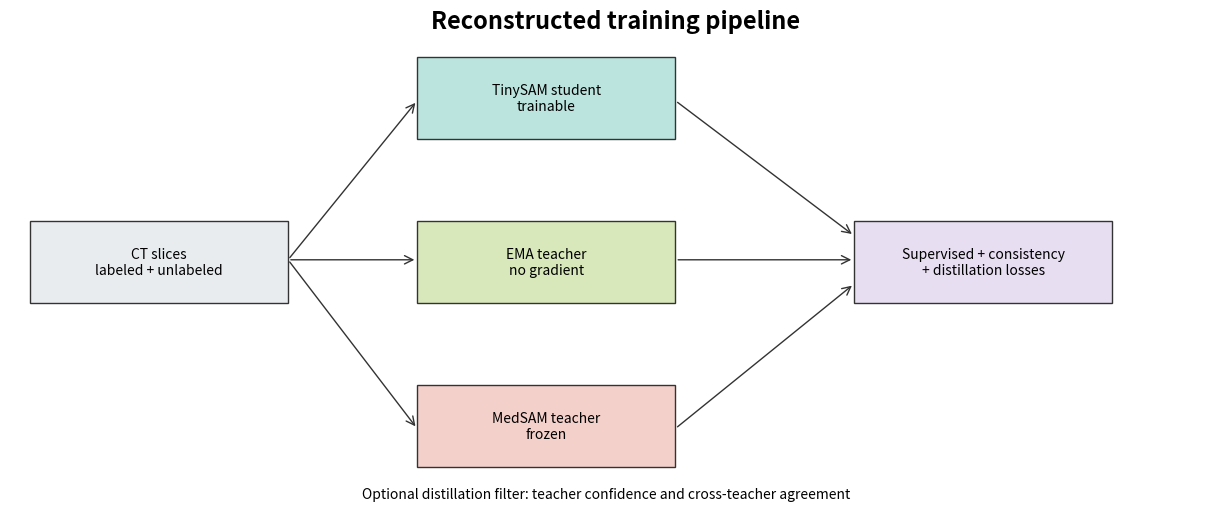

The matplotlib source for this figure:
"""Generate README figures from diagrams and synthetic data only."""
from pathlib import Path

import matplotlib
matplotlib.use("Agg")
import matplotlib.pyplot as plt
from matplotlib.patches import FancyArrowPatch, Rectangle

Path("docs/assets").mkdir(parents=True, exist_ok=True)
fig, ax = plt.subplots(figsize=(12, 5), layout="constrained")
ax.set(xlim=(0, 12), ylim=(0, 5))
ax.axis("off")
def box(x, y, text, color):
    ax.add_patch(Rectangle((x, y), 2.6, .85, facecolor=color, edgecolor="#333333"))
    ax.text(x + 1.3, y + .425, text, ha="center", va="center", fontsize=10)
def arrow(start, end, label=""):
    ax.add_patch(FancyArrowPatch(start, end, arrowstyle="->", mutation_scale=15, color="#333333"))
    if label:
        ax.text((start[0]+end[0])/2, (start[1]+end[1])/2+.12, label, fontsize=9, ha="center")
box(.2, 2, "CT slices\nlabeled + unlabeled", "#e9ecef")
box(4.1, 3.7, "TinySAM student\ntrainable", "#bce4df")
box(4.1, 2, "EMA teacher\nno gradient", "#d8e8ba")
box(4.1, .3, "MedSAM teacher\nfrozen", "#f4d0ca")
box(8.5, 2, "Supervised + consistency\n+ distillation losses", "#e7def1")
arrow((2.8, 2.45), (4.1, 4.1))
arrow((2.8, 2.45), (4.1, 2.45))
arrow((2.8, 2.45), (4.1, .7))
arrow((6.7, 4.1), (8.5, 2.7))
arrow((6.7, 2.45), (8.5, 2.45))
arrow((6.7, .7), (8.5, 2.2))
ax.text(6.1, 4.85, "Reconstructed training pipeline", fontsize=17, ha="center", weight="bold")
ax.text(6, -.02, "Optional distillation filter: teacher confidence and cross-teacher agreement", ha="center", fontsize=10)
fig.savefig("docs/assets/pipeline.png", dpi=160)
plt.close(fig)
